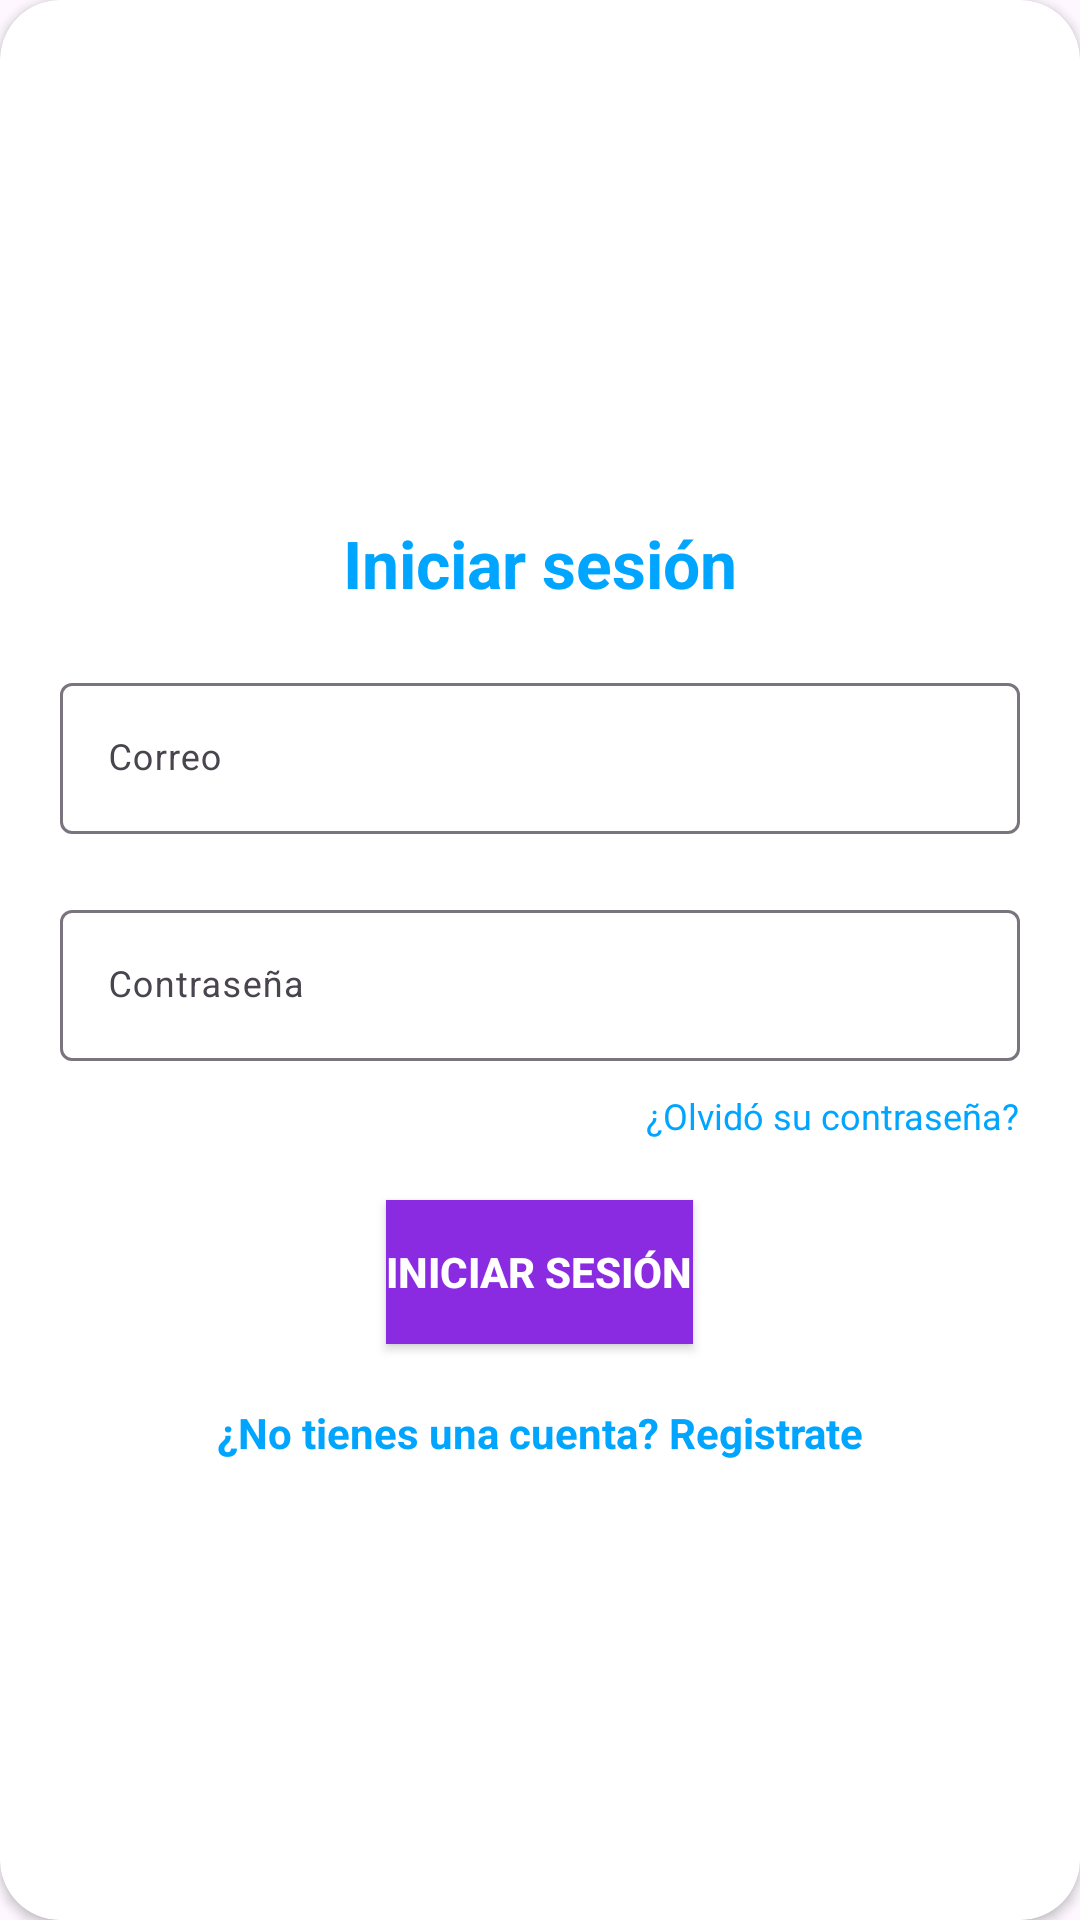

Android layout source for this screen:
<!-- AndroidManifest.xml: application theme Theme.Tienda -->
<!-- res/layout/layout_login.xml -->
<?xml version="1.0" encoding="utf-8"?>
<androidx.cardview.widget.CardView
    xmlns:android="http://schemas.android.com/apk/res/android"
    xmlns:app="http://schemas.android.com/apk/res-auto"
    style="@style/loginCard"
    app:cardCornerRadius="@dimen/loginCardRadius"
    android:elevation="5dp"
    android:layout_gravity="center"
    android:layout_marginTop="@dimen/loginViewsMargin"
    android:layout_marginBottom="@dimen/loginViewsMargin"
    android:background="@color/whiteCardColor">

    <LinearLayout
        style="@style/linearParent"
        android:layout_gravity="center"
        android:padding="@dimen/loginViewsMargin">

        <TextView
            style="@style/headerTextPrimary"
            android:text="Iniciar sesión"
            android:layout_marginTop="@dimen/loginViewsMargin"/>

        <com.google.android.material.textfield.TextInputLayout  android:id="@+id/textInputEmail"
            style="@style/parent"
            android:layout_marginTop="@dimen/loginViewsMargin">
            <EditText
                android:id="@+id/editTextEmail"
                style="@style/modifiedEditText"
                android:inputType="textEmailAddress"
                android:maxLines="1"
                android:hint="@string/login_email_hint"/>
        </com.google.android.material.textfield.TextInputLayout>

        <com.google.android.material.textfield.TextInputLayout  android:id="@+id/textInputPassword"
            style="@style/parent"
            android:layout_marginTop="@dimen/loginViewsMargin">
            <EditText
                android:id="@+id/editTextPassword"
                style="@style/modifiedEditText"
                android:hint="@string/login_password_hint"
                android:maxLines="1"
                android:inputType="textPassword"/>
        </com.google.android.material.textfield.TextInputLayout>

        <TextView
            style="@style/viewParent"
            android:text="¿Olvidó su contraseña?"
            android:textColor="@color/primaryTextColor"
            android:textSize="@dimen/newsMoreTextSize"
            android:layout_gravity="end"
            android:onClick="viewForgotPAssword"
            android:layout_marginTop="10dp"/>

        <Button
            android:id="@+id/cirLoginButton"
            style="@style/loginButton"
            android:text="Iniciar sesión"
            android:layout_gravity="center_horizontal"
            android:layout_marginTop="@dimen/loginViewsMargin"/>

        <TextView
            style="@style/parent"
            android:textAlignment="center"
            android:textStyle="bold"
            android:textColor="@color/primaryTextColor"
            android:text="@string/login_signup_hint"
            android:onClick="viewRegisterClicked"
            android:layout_marginTop="@dimen/loginViewsMargin"/>
    </LinearLayout>
</androidx.cardview.widget.CardView>
<!-- resources referenced by this layout -->
<resources>
  <color name="primaryTextColor">#00a5ff</color>
  <color name="whiteCardColor">#fff</color>
  <dimen name="loginCardRadius">20dp</dimen>
  <dimen name="loginViewsMargin">20dp</dimen>
  <dimen name="newsMoreTextSize">12sp</dimen>
  <string name="login_email_hint">Correo</string>
  <string name="login_password_hint">Contraseña</string>
  <string name="login_signup_hint">¿No tienes una cuenta? Registrate</string>
  <style name="headerTextPrimary" parent="headerText">
          <item name="android:textColor">@color/primaryTextColor</item>
      </style>
  <style name="linearParent" parent="parent">
          <item name="android:orientation">vertical</item>
      </style>
  <style name="loginButton" parent="viewParent">
          <item name="android:background">@color/lilaColor</item>
          <item name="android:textColor">@color/whiteTextColor</item>
          <item name="android:textStyle">bold</item>
      </style>
  <style name="loginCard" parent="parent" />
  <style name="modifiedEditText" parent="parent">
          <item name="android:textSize">@dimen/newsMoreTextSize</item>
          <item name="android:backgroundTint">@color/primaryTextColor</item>
      </style>
  <style name="parent">
          <item name="android:layout_width">match_parent</item>
          <item name="android:layout_height">wrap_content</item>
      </style>
  <style name="viewParent">
          <item name="android:layout_width">wrap_content</item>
          <item name="android:layout_height">wrap_content</item>
      </style>
  <style name="Theme.Tienda" parent="Base.Theme.Tienda">
          <item name="windowActionBar">true</item>
          <item name="windowNoTitle">false</item>
      </style>
  <style name="headerText" parent="parent">
          <item name="android:textSize">@dimen/headerTextSize</item>
          <item name="android:textAlignment">center</item>
          <item name="android:textColor">@color/whiteTextColor</item>
          <item name="android:textStyle">bold</item>
      </style>
  <color name="lilaColor">#8A2BE2</color>
  <color name="whiteTextColor">#fff</color>
  <style name="Base.Theme.Tienda" parent="Theme.Material3.DayNight">
          
          <item name="colorPrimary">@color/colorPrimary</item>
          <item name="colorPrimaryVariant">@color/colorPrimaryVariant</item>
          <item name="colorOnPrimary">@color/colorOnPrimary</item>
          <item name="colorSecondary">@color/colorSecondary</item>
          <item name="colorSecondaryVariant">@color/colorSecondaryVariant</item>
          <item name="colorOnSecondary">@color/colorOnSecondary</item>
          <item name="android:navigationBarColor">@color/colorPrimary</item>
          <item name="android:statusBarColor">@color/colorPrimaryDark</item>
          <item name="android:windowLightStatusBar">true</item>
      </style>
  <dimen name="headerTextSize">22sp</dimen>
  <color name="colorPrimary">#3F51B5</color>
  <color name="colorPrimaryVariant">#303F9F</color>
  <color name="colorOnPrimary">#FFFFFF</color>
  <color name="colorSecondary">#FF4081</color>
  <color name="colorSecondaryVariant">#FF80AB</color>
  <color name="colorOnSecondary">#000000</color>
  <color name="colorPrimaryDark">#303F9F</color>
</resources>
